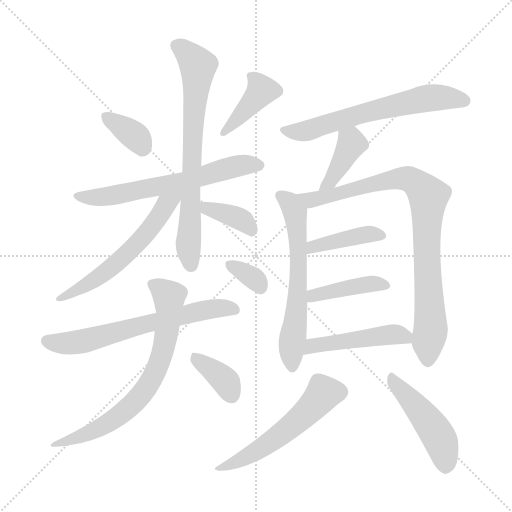
t = 0.00 s
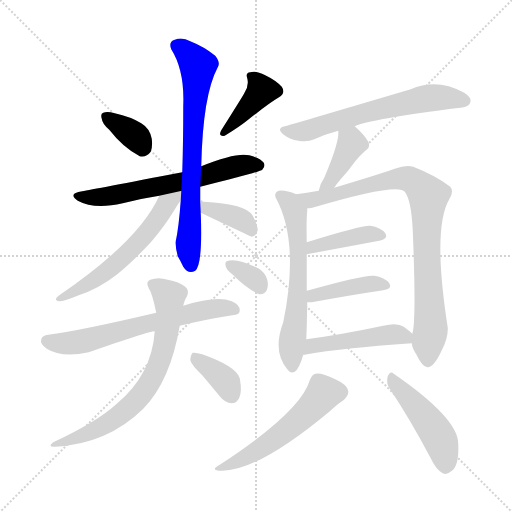
t = 2.56 s
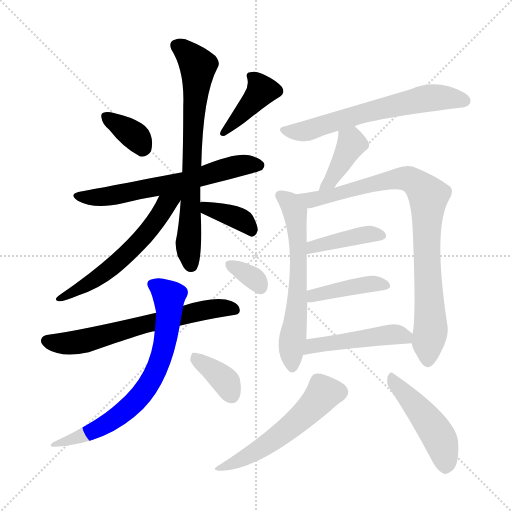
t = 5.11 s
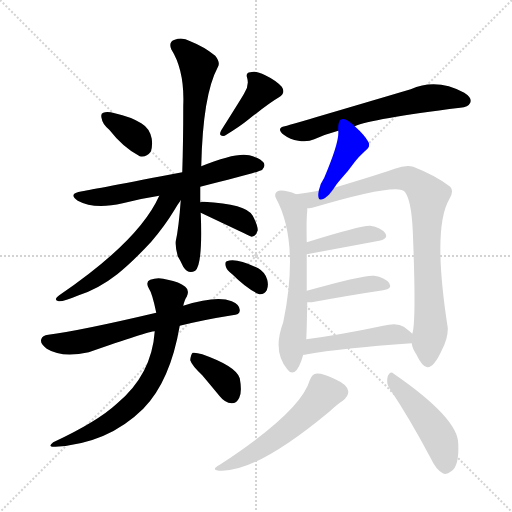
t = 7.67 s
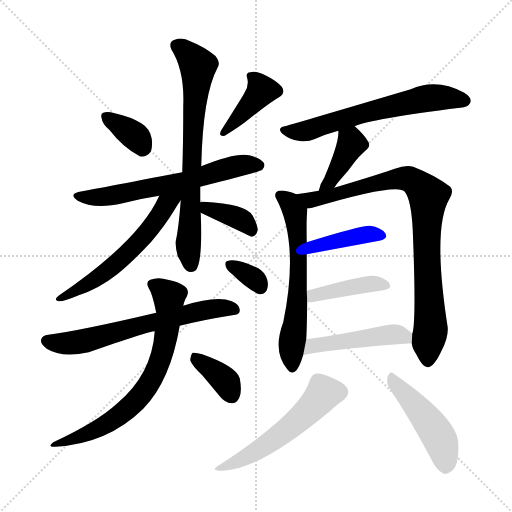
t = 10.22 s
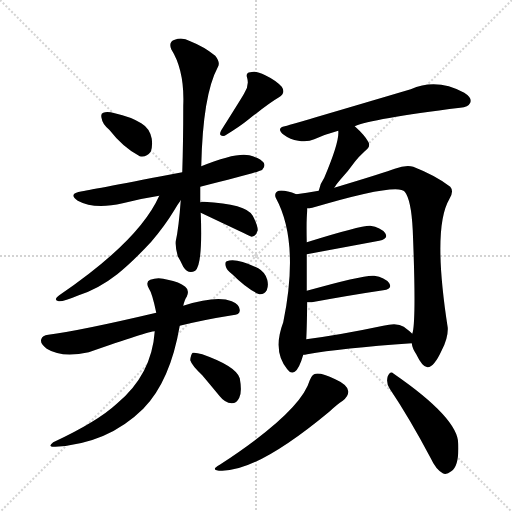
t = 12.78 s

The animated SVG that drew these frames (rendered in a browser with its animation timeline set to each time). Animation: 19 CSS @keyframes rules; one cycle of 12.78 s.

<svg version="1.1" viewBox="0 0 1024 1024" xmlns="http://www.w3.org/2000/svg">
  <g stroke="lightgray" stroke-dasharray="1,1" stroke-width="1" transform="scale(4, 4)">
    <line x1="0" y1="0" x2="256" y2="256"></line>
    <line x1="256" y1="0" x2="0" y2="256"></line>
    <line x1="128" y1="0" x2="128" y2="256"></line>
    <line x1="0" y1="128" x2="256" y2="128"></line>
  </g>
<g transform="scale(1, -1) translate(0, -900)">
   <style type="text/css">
    @keyframes keyframes0 {
      from {
       stroke: blue;
       stroke-dashoffset: 352;
       stroke-width: 128;
       }
       53% {
       animation-timing-function: step-end;
       stroke: blue;
       stroke-dashoffset: 0;
       stroke-width: 128;
       }
       to {
       stroke: black;
       stroke-width: 1024;
       }
       }
       #make-me-a-hanzi-animation-0 {
         animation: keyframes0 0.536458s both;
         animation-delay: 0.000000s;
         animation-timing-function: linear;
       }
    @keyframes keyframes1 {
      from {
       stroke: blue;
       stroke-dashoffset: 395;
       stroke-width: 128;
       }
       56% {
       animation-timing-function: step-end;
       stroke: blue;
       stroke-dashoffset: 0;
       stroke-width: 128;
       }
       to {
       stroke: black;
       stroke-width: 1024;
       }
       }
       #make-me-a-hanzi-animation-1 {
         animation: keyframes1 0.571452s both;
         animation-delay: 0.536458s;
         animation-timing-function: linear;
       }
    @keyframes keyframes2 {
      from {
       stroke: blue;
       stroke-dashoffset: 625;
       stroke-width: 128;
       }
       67% {
       animation-timing-function: step-end;
       stroke: blue;
       stroke-dashoffset: 0;
       stroke-width: 128;
       }
       to {
       stroke: black;
       stroke-width: 1024;
       }
       }
       #make-me-a-hanzi-animation-2 {
         animation: keyframes2 0.758626s both;
         animation-delay: 1.107910s;
         animation-timing-function: linear;
       }
    @keyframes keyframes3 {
      from {
       stroke: blue;
       stroke-dashoffset: 716;
       stroke-width: 128;
       }
       70% {
       animation-timing-function: step-end;
       stroke: blue;
       stroke-dashoffset: 0;
       stroke-width: 128;
       }
       to {
       stroke: black;
       stroke-width: 1024;
       }
       }
       #make-me-a-hanzi-animation-3 {
         animation: keyframes3 0.832682s both;
         animation-delay: 1.866536s;
         animation-timing-function: linear;
       }
    @keyframes keyframes4 {
      from {
       stroke: blue;
       stroke-dashoffset: 575;
       stroke-width: 128;
       }
       65% {
       animation-timing-function: step-end;
       stroke: blue;
       stroke-dashoffset: 0;
       stroke-width: 128;
       }
       to {
       stroke: black;
       stroke-width: 1024;
       }
       }
       #make-me-a-hanzi-animation-4 {
         animation: keyframes4 0.717936s both;
         animation-delay: 2.699219s;
         animation-timing-function: linear;
       }
    @keyframes keyframes5 {
      from {
       stroke: blue;
       stroke-dashoffset: 379;
       stroke-width: 128;
       }
       55% {
       animation-timing-function: step-end;
       stroke: blue;
       stroke-dashoffset: 0;
       stroke-width: 128;
       }
       to {
       stroke: black;
       stroke-width: 1024;
       }
       }
       #make-me-a-hanzi-animation-5 {
         animation: keyframes5 0.558431s both;
         animation-delay: 3.417155s;
         animation-timing-function: linear;
       }
    @keyframes keyframes6 {
      from {
       stroke: blue;
       stroke-dashoffset: 640;
       stroke-width: 128;
       }
       68% {
       animation-timing-function: step-end;
       stroke: blue;
       stroke-dashoffset: 0;
       stroke-width: 128;
       }
       to {
       stroke: black;
       stroke-width: 1024;
       }
       }
       #make-me-a-hanzi-animation-6 {
         animation: keyframes6 0.770833s both;
         animation-delay: 3.975586s;
         animation-timing-function: linear;
       }
    @keyframes keyframes7 {
      from {
       stroke: blue;
       stroke-dashoffset: 699;
       stroke-width: 128;
       }
       69% {
       animation-timing-function: step-end;
       stroke: blue;
       stroke-dashoffset: 0;
       stroke-width: 128;
       }
       to {
       stroke: black;
       stroke-width: 1024;
       }
       }
       #make-me-a-hanzi-animation-7 {
         animation: keyframes7 0.818848s both;
         animation-delay: 4.746419s;
         animation-timing-function: linear;
       }
    @keyframes keyframes8 {
      from {
       stroke: blue;
       stroke-dashoffset: 364;
       stroke-width: 128;
       }
       54% {
       animation-timing-function: step-end;
       stroke: blue;
       stroke-dashoffset: 0;
       stroke-width: 128;
       }
       to {
       stroke: black;
       stroke-width: 1024;
       }
       }
       #make-me-a-hanzi-animation-8 {
         animation: keyframes8 0.546224s both;
         animation-delay: 5.565267s;
         animation-timing-function: linear;
       }
    @keyframes keyframes9 {
      from {
       stroke: blue;
       stroke-dashoffset: 334;
       stroke-width: 128;
       }
       52% {
       animation-timing-function: step-end;
       stroke: blue;
       stroke-dashoffset: 0;
       stroke-width: 128;
       }
       to {
       stroke: black;
       stroke-width: 1024;
       }
       }
       #make-me-a-hanzi-animation-9 {
         animation: keyframes9 0.521810s both;
         animation-delay: 6.111491s;
         animation-timing-function: linear;
       }
    @keyframes keyframes10 {
      from {
       stroke: blue;
       stroke-dashoffset: 626;
       stroke-width: 128;
       }
       67% {
       animation-timing-function: step-end;
       stroke: blue;
       stroke-dashoffset: 0;
       stroke-width: 128;
       }
       to {
       stroke: black;
       stroke-width: 1024;
       }
       }
       #make-me-a-hanzi-animation-10 {
         animation: keyframes10 0.759440s both;
         animation-delay: 6.633301s;
         animation-timing-function: linear;
       }
    @keyframes keyframes11 {
      from {
       stroke: blue;
       stroke-dashoffset: 394;
       stroke-width: 128;
       }
       56% {
       animation-timing-function: step-end;
       stroke: blue;
       stroke-dashoffset: 0;
       stroke-width: 128;
       }
       to {
       stroke: black;
       stroke-width: 1024;
       }
       }
       #make-me-a-hanzi-animation-11 {
         animation: keyframes11 0.570638s both;
         animation-delay: 7.392741s;
         animation-timing-function: linear;
       }
    @keyframes keyframes12 {
      from {
       stroke: blue;
       stroke-dashoffset: 609;
       stroke-width: 128;
       }
       66% {
       animation-timing-function: step-end;
       stroke: blue;
       stroke-dashoffset: 0;
       stroke-width: 128;
       }
       to {
       stroke: black;
       stroke-width: 1024;
       }
       }
       #make-me-a-hanzi-animation-12 {
         animation: keyframes12 0.745605s both;
         animation-delay: 7.963379s;
         animation-timing-function: linear;
       }
    @keyframes keyframes13 {
      from {
       stroke: blue;
       stroke-dashoffset: 866;
       stroke-width: 128;
       }
       74% {
       animation-timing-function: step-end;
       stroke: blue;
       stroke-dashoffset: 0;
       stroke-width: 128;
       }
       to {
       stroke: black;
       stroke-width: 1024;
       }
       }
       #make-me-a-hanzi-animation-13 {
         animation: keyframes13 0.954753s both;
         animation-delay: 8.708984s;
         animation-timing-function: linear;
       }
    @keyframes keyframes14 {
      from {
       stroke: blue;
       stroke-dashoffset: 407;
       stroke-width: 128;
       }
       57% {
       animation-timing-function: step-end;
       stroke: blue;
       stroke-dashoffset: 0;
       stroke-width: 128;
       }
       to {
       stroke: black;
       stroke-width: 1024;
       }
       }
       #make-me-a-hanzi-animation-14 {
         animation: keyframes14 0.581217s both;
         animation-delay: 9.663737s;
         animation-timing-function: linear;
       }
    @keyframes keyframes15 {
      from {
       stroke: blue;
       stroke-dashoffset: 412;
       stroke-width: 128;
       }
       57% {
       animation-timing-function: step-end;
       stroke: blue;
       stroke-dashoffset: 0;
       stroke-width: 128;
       }
       to {
       stroke: black;
       stroke-width: 1024;
       }
       }
       #make-me-a-hanzi-animation-15 {
         animation: keyframes15 0.585286s both;
         animation-delay: 10.244954s;
         animation-timing-function: linear;
       }
    @keyframes keyframes16 {
      from {
       stroke: blue;
       stroke-dashoffset: 470;
       stroke-width: 128;
       }
       60% {
       animation-timing-function: step-end;
       stroke: blue;
       stroke-dashoffset: 0;
       stroke-width: 128;
       }
       to {
       stroke: black;
       stroke-width: 1024;
       }
       }
       #make-me-a-hanzi-animation-16 {
         animation: keyframes16 0.632487s both;
         animation-delay: 10.830241s;
         animation-timing-function: linear;
       }
    @keyframes keyframes17 {
      from {
       stroke: blue;
       stroke-dashoffset: 540;
       stroke-width: 128;
       }
       64% {
       animation-timing-function: step-end;
       stroke: blue;
       stroke-dashoffset: 0;
       stroke-width: 128;
       }
       to {
       stroke: black;
       stroke-width: 1024;
       }
       }
       #make-me-a-hanzi-animation-17 {
         animation: keyframes17 0.689453s both;
         animation-delay: 11.462728s;
         animation-timing-function: linear;
       }
    @keyframes keyframes18 {
      from {
       stroke: blue;
       stroke-dashoffset: 463;
       stroke-width: 128;
       }
       60% {
       animation-timing-function: step-end;
       stroke: blue;
       stroke-dashoffset: 0;
       stroke-width: 128;
       }
       to {
       stroke: black;
       stroke-width: 1024;
       }
       }
       #make-me-a-hanzi-animation-18 {
         animation: keyframes18 0.626790s both;
         animation-delay: 12.152181s;
         animation-timing-function: linear;
       }
</style>
<path d="M 218.5 640.5 Q 246.5 604.5 279.5 587.5 Q 292.5 584.5 301.5 596.5 Q 305.5 606.5 303.5 622.5 Q 299.5 643.5 282.5 653.5 Q 261.5 666.5 229.5 673.5 Q 214.5 677.5 206.5 674.5 Q 200.5 673.5 203.5 662.5 Q 204.5 652.5 218.5 640.5 Z" fill="lightgray"></path> 
<path d="M 488.5 713.5 Q 485.5 707.5 442.5 639.5 Q 435.5 626.5 449.5 628.5 Q 480.5 647.5 497.5 661.5 Q 540.5 695.5 556.5 704.5 Q 572.5 713.5 563.5 726.5 Q 551.5 739.5 530.5 749.5 Q 511.5 759.5 500.5 755.5 Q 490.5 754.5 494.5 743.5 Q 498.5 728.5 488.5 713.5 Z" fill="lightgray"></path> 
<path d="M 400.5 526.5 Q 520.5 556.5 524.5 560.5 Q 531.5 567.5 527.5 574.5 Q 521.5 583.5 498.5 589.5 Q 471.5 595.5 402.5 567.5 L 364.5 555.5 Q 186.5 521.5 164.5 517.5 Q 134.5 513.5 155.5 498.5 Q 188.5 480.5 245.5 493.5 Q 279.5 502.5 318.5 508.5 L 400.5 526.5 Z" fill="lightgray"></path> 
<path d="M 400.5 495.5 Q 400.5 511.5 400.5 526.5 L 402.5 567.5 Q 405.5 709.5 435.5 765.5 Q 441.5 774.5 430.5 788.5 Q 408.5 806.5 380.5 817.5 Q 364.5 826.5 349.5 820.5 Q 336.5 816.5 342.5 801.5 Q 369.5 758.5 366.5 688.5 Q 366.5 612.5 364.5 555.5 L 361.5 499.5 Q 357.5 444.5 351.5 417.5 Q 350.5 404.5 355.5 387.5 Q 361.5 377.5 366.5 366.5 Q 376.5 350.5 390.5 358.5 Q 405.5 370.5 401.5 473.5 Q 400.5 474.5 401.5 474.5 L 400.5 495.5 Z" fill="lightgray"></path> 
<path d="M 318.5 508.5 Q 278.5 418.5 118.5 309.5 Q 105.5 299.5 117.5 297.5 Q 126.5 296.5 157.5 309.5 Q 197.5 322.5 234.5 351.5 Q 265.5 376.5 302.5 416.5 Q 330.5 449.5 348.5 479.5 Q 355.5 491.5 361.5 499.5 C 378.5 524.5 345.5 565.5 318.5 508.5 Z" fill="lightgray"></path> 
<path d="M 401.5 474.5 Q 498.5 428.5 503.5 426.5 Q 504.5 427.5 506.5 427.5 Q 513.5 430.5 515.5 439.5 Q 515.5 449.5 505.5 468.5 Q 492.5 492.5 407.5 496.5 Q 403.5 496.5 400.5 495.5 C 371.5 489.5 374.5 487.5 401.5 474.5 Z" fill="lightgray"></path> 
<path d="M 359.5 248.5 Q 407.5 260.5 464.5 269.5 Q 479.5 270.5 479.5 278.5 Q 480.5 290.5 463.5 297.5 Q 433.5 309.5 366.5 288.5 L 312.5 274.5 Q 159.5 238.5 96.5 230.5 Q 84.5 229.5 82.5 221.5 Q 79.5 212.5 93.5 202.5 Q 123.5 183.5 177.5 195.5 Q 297.5 237.5 309.5 237.5 L 359.5 248.5 Z" fill="lightgray"></path> 
<path d="M 309.5 237.5 Q 303.5 150.5 233.5 92.5 Q 194.5 56.5 106.5 15.5 Q 93.5 5.5 110.5 6.5 Q 215.5 12.5 286.5 82.5 Q 340.5 137.5 359.5 248.5 L 366.5 288.5 Q 369.5 301.5 373.5 306.5 Q 379.5 319.5 370.5 326.5 Q 358.5 336.5 335.5 340.5 Q 316.5 346.5 300.5 340.5 Q 290.5 336.5 297.5 323.5 Q 304.5 313.5 312.5 274.5 L 309.5 237.5 Z" fill="lightgray"></path> 
<path d="M 404.5 149.5 Q 420.5 130.5 439.5 107.5 Q 449.5 94.5 463.5 93.5 Q 473.5 93.5 478.5 104.5 Q 484.5 116.5 479.5 143.5 Q 472.5 167.5 404.5 191.5 Q 391.5 195.5 385.5 194.5 Q 381.5 191.5 380.5 179.5 Q 383.5 169.5 404.5 149.5 Z" fill="lightgray"></path> 
<path d="M 464.5 351.5 Q 494.5 321.5 518.5 311.5 Q 528.5 310.5 533.5 319.5 Q 537.5 328.5 534.5 340.5 Q 530.5 355.5 516.5 363.5 Q 471.5 385.5 453.5 377.5 Q 449.5 376.5 451.5 367.5 Q 452.5 360.5 464.5 351.5 Z" fill="lightgray"></path> 
<path d="M 709.5 647.5 Q 742.5 662.5 920.5 684.5 Q 936.5 685.5 940.5 694.5 Q 944.5 704.5 928.5 714.5 Q 873.5 744.5 821.5 721.5 Q 598.5 655.5 569.5 647.5 Q 551.5 643.5 567.5 630.5 Q 580.5 620.5 596.5 618.5 Q 615.5 615.5 628.5 621.5 Q 650.5 631.5 676.5 638.5 L 709.5 647.5 Z" fill="lightgray"></path> 
<path d="M 668.5 524.5 Q 672.5 531.5 680.5 540.5 Q 695.5 556.5 710.5 577.5 Q 717.5 586.5 729.5 597.5 Q 742.5 606.5 736.5 616.5 Q 729.5 629.5 709.5 647.5 C 687.5 667.5 675.5 668.5 676.5 638.5 Q 679.5 617.5 648.5 544.5 Q 639.5 531.5 637.5 518.5 C 631.5 489.5 652.5 499.5 668.5 524.5 Z" fill="lightgray"></path> 
<path d="M 592.5 511.5 Q 570.5 520.5 557.5 518.5 Q 547.5 514.5 551.5 504.5 Q 599.5 416.5 566.5 255.5 Q 544.5 197.5 574.5 161.5 Q 581.5 151.5 589.5 156.5 Q 598.5 162.5 606.5 190.5 L 612.5 221.5 Q 613.5 237.5 614.5 295.5 L 613.5 318.5 Q 613.5 361.5 613.5 391.5 L 613.5 415.5 Q 612.5 461.5 614.5 478.5 Q 614.5 481.5 614.5 483.5 C 615.5 503.5 615.5 503.5 592.5 511.5 Z" fill="lightgray"></path> 
<path d="M 823.5 213.5 Q 824.5 203.5 832.5 191.5 Q 845.5 164.5 855.5 165.5 Q 868.5 166.5 883.5 199.5 Q 896.5 224.5 895.5 244.5 Q 864.5 443.5 898.5 501.5 Q 908.5 517.5 900.5 526.5 Q 872.5 548.5 826.5 566.5 Q 811.5 570.5 789.5 562.5 Q 771.5 555.5 668.5 524.5 L 637.5 518.5 Q 612.5 514.5 592.5 511.5 C 562.5 506.5 585.5 477.5 614.5 483.5 Q 618.5 483.5 624.5 484.5 Q 796.5 535.5 809.5 516.5 Q 822.5 500.5 825.5 439.5 Q 832.5 267.5 825.5 235.5 Q 824.5 234.5 824.5 232.5 L 823.5 213.5 Z" fill="lightgray"></path> 
<path d="M 613.5 391.5 L 758.5 418.5 Q 777.5 422.5 770.5 433.5 Q 761.5 445.5 740.5 448.5 Q 722.5 449.5 613.5 415.5 C 584.5 406.5 584.5 386.5 613.5 391.5 Z" fill="lightgray"></path> 
<path d="M 614.5 295.5 Q 618.5 295.5 623.5 295.5 Q 705.5 310.5 766.5 319.5 Q 785.5 322.5 778.5 333.5 Q 769.5 345.5 748.5 348.5 Q 730.5 351.5 613.5 318.5 C 584.5 310.5 584.5 295.5 614.5 295.5 Z" fill="lightgray"></path> 
<path d="M 606.5 190.5 Q 609.5 190.5 614.5 191.5 Q 680.5 203.5 823.5 213.5 C 843.5 214.5 843.5 214.5 824.5 232.5 Q 818.5 238.5 807.5 246.5 Q 794.5 255.5 766.5 248.5 Q 681.5 230.5 612.5 221.5 C 582.5 217.5 576.5 186.5 606.5 190.5 Z" fill="lightgray"></path> 
<path d="M 619.5 139.5 Q 601.5 76.5 439.5 -29.5 Q 417.5 -41.5 444.5 -41.5 Q 516.5 -41.5 658.5 76.5 Q 674.5 91.5 685.5 98.5 Q 697.5 108.5 696.5 117.5 Q 695.5 130.5 670.5 141.5 Q 643.5 154.5 631.5 152.5 Q 624.5 152.5 619.5 139.5 Z" fill="lightgray"></path> 
<path d="M 779.5 122.5 Q 818.5 64.5 861.5 -16.5 Q 871.5 -38.5 885.5 -46.5 Q 892.5 -50.5 902.5 -42.5 Q 918.5 -32.5 916.5 12.5 Q 916.5 63.5 787.5 152.5 Q 780.5 159.5 775.5 147.5 Q 771.5 134.5 779.5 122.5 Z" fill="lightgray"></path> 
      <clipPath id="make-me-a-hanzi-clip-0">
      <path d="M 218.5 640.5 Q 246.5 604.5 279.5 587.5 Q 292.5 584.5 301.5 596.5 Q 305.5 606.5 303.5 622.5 Q 299.5 643.5 282.5 653.5 Q 261.5 666.5 229.5 673.5 Q 214.5 677.5 206.5 674.5 Q 200.5 673.5 203.5 662.5 Q 204.5 652.5 218.5 640.5 Z" fill="lightgray"></path>
      </clipPath>
      <path clip-path="url(#make-me-a-hanzi-clip-0)" d="M 212.5 666.5 L 273.5 624.5 L 285.5 606.5 " fill="none" id="make-me-a-hanzi-animation-0" stroke-dasharray="224 448" stroke-linecap="round"></path>

      <clipPath id="make-me-a-hanzi-clip-1">
      <path d="M 488.5 713.5 Q 485.5 707.5 442.5 639.5 Q 435.5 626.5 449.5 628.5 Q 480.5 647.5 497.5 661.5 Q 540.5 695.5 556.5 704.5 Q 572.5 713.5 563.5 726.5 Q 551.5 739.5 530.5 749.5 Q 511.5 759.5 500.5 755.5 Q 490.5 754.5 494.5 743.5 Q 498.5 728.5 488.5 713.5 Z" fill="lightgray"></path>
      </clipPath>
      <path clip-path="url(#make-me-a-hanzi-clip-1)" d="M 507.5 744.5 L 523.5 719.5 L 464.5 650.5 L 454.5 646.5 L 453.5 638.5 " fill="none" id="make-me-a-hanzi-animation-1" stroke-dasharray="267 534" stroke-linecap="round"></path>

      <clipPath id="make-me-a-hanzi-clip-2">
      <path d="M 400.5 526.5 Q 520.5 556.5 524.5 560.5 Q 531.5 567.5 527.5 574.5 Q 521.5 583.5 498.5 589.5 Q 471.5 595.5 402.5 567.5 L 364.5 555.5 Q 186.5 521.5 164.5 517.5 Q 134.5 513.5 155.5 498.5 Q 188.5 480.5 245.5 493.5 Q 279.5 502.5 318.5 508.5 L 400.5 526.5 Z" fill="lightgray"></path>
      </clipPath>
      <path clip-path="url(#make-me-a-hanzi-clip-2)" d="M 157.5 509.5 L 202.5 505.5 L 408.5 546.5 L 465.5 566.5 L 518.5 569.5 " fill="none" id="make-me-a-hanzi-animation-2" stroke-dasharray="497 994" stroke-linecap="round"></path>

      <clipPath id="make-me-a-hanzi-clip-3">
      <path d="M 400.5 495.5 Q 400.5 511.5 400.5 526.5 L 402.5 567.5 Q 405.5 709.5 435.5 765.5 Q 441.5 774.5 430.5 788.5 Q 408.5 806.5 380.5 817.5 Q 364.5 826.5 349.5 820.5 Q 336.5 816.5 342.5 801.5 Q 369.5 758.5 366.5 688.5 Q 366.5 612.5 364.5 555.5 L 361.5 499.5 Q 357.5 444.5 351.5 417.5 Q 350.5 404.5 355.5 387.5 Q 361.5 377.5 366.5 366.5 Q 376.5 350.5 390.5 358.5 Q 405.5 370.5 401.5 473.5 Q 400.5 474.5 401.5 474.5 L 400.5 495.5 Z" fill="lightgray"></path>
      </clipPath>
      <path clip-path="url(#make-me-a-hanzi-clip-3)" d="M 352.5 808.5 L 377.5 791.5 L 395.5 764.5 L 376.5 411.5 L 382.5 368.5 " fill="none" id="make-me-a-hanzi-animation-3" stroke-dasharray="588 1176" stroke-linecap="round"></path>

      <clipPath id="make-me-a-hanzi-clip-4">
      <path d="M 318.5 508.5 Q 278.5 418.5 118.5 309.5 Q 105.5 299.5 117.5 297.5 Q 126.5 296.5 157.5 309.5 Q 197.5 322.5 234.5 351.5 Q 265.5 376.5 302.5 416.5 Q 330.5 449.5 348.5 479.5 Q 355.5 491.5 361.5 499.5 C 378.5 524.5 345.5 565.5 318.5 508.5 Z" fill="lightgray"></path>
      </clipPath>
      <path clip-path="url(#make-me-a-hanzi-clip-4)" d="M 355.5 513.5 L 332.5 491.5 L 294.5 434.5 L 249.5 387.5 L 195.5 343.5 L 121.5 303.5 " fill="none" id="make-me-a-hanzi-animation-4" stroke-dasharray="447 894" stroke-linecap="round"></path>

      <clipPath id="make-me-a-hanzi-clip-5">
      <path d="M 401.5 474.5 Q 498.5 428.5 503.5 426.5 Q 504.5 427.5 506.5 427.5 Q 513.5 430.5 515.5 439.5 Q 515.5 449.5 505.5 468.5 Q 492.5 492.5 407.5 496.5 Q 403.5 496.5 400.5 495.5 C 371.5 489.5 374.5 487.5 401.5 474.5 Z" fill="lightgray"></path>
      </clipPath>
      <path clip-path="url(#make-me-a-hanzi-clip-5)" d="M 404.5 490.5 L 418.5 480.5 L 486.5 458.5 L 501.5 443.5 L 503.5 430.5 " fill="none" id="make-me-a-hanzi-animation-5" stroke-dasharray="251 502" stroke-linecap="round"></path>

      <clipPath id="make-me-a-hanzi-clip-6">
      <path d="M 359.5 248.5 Q 407.5 260.5 464.5 269.5 Q 479.5 270.5 479.5 278.5 Q 480.5 290.5 463.5 297.5 Q 433.5 309.5 366.5 288.5 L 312.5 274.5 Q 159.5 238.5 96.5 230.5 Q 84.5 229.5 82.5 221.5 Q 79.5 212.5 93.5 202.5 Q 123.5 183.5 177.5 195.5 Q 297.5 237.5 309.5 237.5 L 359.5 248.5 Z" fill="lightgray"></path>
      </clipPath>
      <path clip-path="url(#make-me-a-hanzi-clip-6)" d="M 93.5 218.5 L 150.5 214.5 L 380.5 274.5 L 446.5 284.5 L 468.5 280.5 " fill="none" id="make-me-a-hanzi-animation-6" stroke-dasharray="512 1024" stroke-linecap="round"></path>

      <clipPath id="make-me-a-hanzi-clip-7">
      <path d="M 309.5 237.5 Q 303.5 150.5 233.5 92.5 Q 194.5 56.5 106.5 15.5 Q 93.5 5.5 110.5 6.5 Q 215.5 12.5 286.5 82.5 Q 340.5 137.5 359.5 248.5 L 366.5 288.5 Q 369.5 301.5 373.5 306.5 Q 379.5 319.5 370.5 326.5 Q 358.5 336.5 335.5 340.5 Q 316.5 346.5 300.5 340.5 Q 290.5 336.5 297.5 323.5 Q 304.5 313.5 312.5 274.5 L 309.5 237.5 Z" fill="lightgray"></path>
      </clipPath>
      <path clip-path="url(#make-me-a-hanzi-clip-7)" d="M 304.5 331.5 L 337.5 306.5 L 338.5 272.5 L 324.5 194.5 L 303.5 141.5 L 275.5 101.5 L 231.5 63.5 L 193.5 40.5 L 117.5 14.5 " fill="none" id="make-me-a-hanzi-animation-7" stroke-dasharray="571 1142" stroke-linecap="round"></path>

      <clipPath id="make-me-a-hanzi-clip-8">
      <path d="M 404.5 149.5 Q 420.5 130.5 439.5 107.5 Q 449.5 94.5 463.5 93.5 Q 473.5 93.5 478.5 104.5 Q 484.5 116.5 479.5 143.5 Q 472.5 167.5 404.5 191.5 Q 391.5 195.5 385.5 194.5 Q 381.5 191.5 380.5 179.5 Q 383.5 169.5 404.5 149.5 Z" fill="lightgray"></path>
      </clipPath>
      <path clip-path="url(#make-me-a-hanzi-clip-8)" d="M 389.5 184.5 L 452.5 135.5 L 463.5 109.5 " fill="none" id="make-me-a-hanzi-animation-8" stroke-dasharray="236 472" stroke-linecap="round"></path>

      <clipPath id="make-me-a-hanzi-clip-9">
      <path d="M 464.5 351.5 Q 494.5 321.5 518.5 311.5 Q 528.5 310.5 533.5 319.5 Q 537.5 328.5 534.5 340.5 Q 530.5 355.5 516.5 363.5 Q 471.5 385.5 453.5 377.5 Q 449.5 376.5 451.5 367.5 Q 452.5 360.5 464.5 351.5 Z" fill="lightgray"></path>
      </clipPath>
      <path clip-path="url(#make-me-a-hanzi-clip-9)" d="M 459.5 371.5 L 499.5 349.5 L 520.5 325.5 " fill="none" id="make-me-a-hanzi-animation-9" stroke-dasharray="206 412" stroke-linecap="round"></path>

      <clipPath id="make-me-a-hanzi-clip-10">
      <path d="M 709.5 647.5 Q 742.5 662.5 920.5 684.5 Q 936.5 685.5 940.5 694.5 Q 944.5 704.5 928.5 714.5 Q 873.5 744.5 821.5 721.5 Q 598.5 655.5 569.5 647.5 Q 551.5 643.5 567.5 630.5 Q 580.5 620.5 596.5 618.5 Q 615.5 615.5 628.5 621.5 Q 650.5 631.5 676.5 638.5 L 709.5 647.5 Z" fill="lightgray"></path>
      </clipPath>
      <path clip-path="url(#make-me-a-hanzi-clip-10)" d="M 568.5 639.5 L 617.5 639.5 L 720.5 672.5 L 849.5 702.5 L 898.5 704.5 L 929.5 698.5 " fill="none" id="make-me-a-hanzi-animation-10" stroke-dasharray="498 996" stroke-linecap="round"></path>

      <clipPath id="make-me-a-hanzi-clip-11">
      <path d="M 668.5 524.5 Q 672.5 531.5 680.5 540.5 Q 695.5 556.5 710.5 577.5 Q 717.5 586.5 729.5 597.5 Q 742.5 606.5 736.5 616.5 Q 729.5 629.5 709.5 647.5 C 687.5 667.5 675.5 668.5 676.5 638.5 Q 679.5 617.5 648.5 544.5 Q 639.5 531.5 637.5 518.5 C 631.5 489.5 652.5 499.5 668.5 524.5 Z" fill="lightgray"></path>
      </clipPath>
      <path clip-path="url(#make-me-a-hanzi-clip-11)" d="M 683.5 635.5 L 701.5 618.5 L 701.5 610.5 L 658.5 534.5 L 644.5 523.5 " fill="none" id="make-me-a-hanzi-animation-11" stroke-dasharray="266 532" stroke-linecap="round"></path>

      <clipPath id="make-me-a-hanzi-clip-12">
      <path d="M 592.5 511.5 Q 570.5 520.5 557.5 518.5 Q 547.5 514.5 551.5 504.5 Q 599.5 416.5 566.5 255.5 Q 544.5 197.5 574.5 161.5 Q 581.5 151.5 589.5 156.5 Q 598.5 162.5 606.5 190.5 L 612.5 221.5 Q 613.5 237.5 614.5 295.5 L 613.5 318.5 Q 613.5 361.5 613.5 391.5 L 613.5 415.5 Q 612.5 461.5 614.5 478.5 Q 614.5 481.5 614.5 483.5 C 615.5 503.5 615.5 503.5 592.5 511.5 Z" fill="lightgray"></path>
      </clipPath>
      <path clip-path="url(#make-me-a-hanzi-clip-12)" d="M 562.5 508.5 L 590.5 475.5 L 594.5 445.5 L 596.5 326.5 L 582.5 199.5 L 584.5 166.5 " fill="none" id="make-me-a-hanzi-animation-12" stroke-dasharray="481 962" stroke-linecap="round"></path>

      <clipPath id="make-me-a-hanzi-clip-13">
      <path d="M 823.5 213.5 Q 824.5 203.5 832.5 191.5 Q 845.5 164.5 855.5 165.5 Q 868.5 166.5 883.5 199.5 Q 896.5 224.5 895.5 244.5 Q 864.5 443.5 898.5 501.5 Q 908.5 517.5 900.5 526.5 Q 872.5 548.5 826.5 566.5 Q 811.5 570.5 789.5 562.5 Q 771.5 555.5 668.5 524.5 L 637.5 518.5 Q 612.5 514.5 592.5 511.5 C 562.5 506.5 585.5 477.5 614.5 483.5 Q 618.5 483.5 624.5 484.5 Q 796.5 535.5 809.5 516.5 Q 822.5 500.5 825.5 439.5 Q 832.5 267.5 825.5 235.5 Q 824.5 234.5 824.5 232.5 L 823.5 213.5 Z" fill="lightgray"></path>
      </clipPath>
      <path clip-path="url(#make-me-a-hanzi-clip-13)" d="M 599.5 509.5 L 634.5 499.5 L 647.5 507.5 L 802.5 543.5 L 818.5 542.5 L 851.5 514.5 L 856.5 504.5 L 852.5 402.5 L 861.5 250.5 L 855.5 176.5 " fill="none" id="make-me-a-hanzi-animation-13" stroke-dasharray="738 1476" stroke-linecap="round"></path>

      <clipPath id="make-me-a-hanzi-clip-14">
      <path d="M 613.5 391.5 L 758.5 418.5 Q 777.5 422.5 770.5 433.5 Q 761.5 445.5 740.5 448.5 Q 722.5 449.5 613.5 415.5 C 584.5 406.5 584.5 386.5 613.5 391.5 Z" fill="lightgray"></path>
      </clipPath>
      <path clip-path="url(#make-me-a-hanzi-clip-14)" d="M 619.5 397.5 L 627.5 409.5 L 726.5 430.5 L 761.5 428.5 " fill="none" id="make-me-a-hanzi-animation-14" stroke-dasharray="279 558" stroke-linecap="round"></path>

      <clipPath id="make-me-a-hanzi-clip-15">
      <path d="M 614.5 295.5 Q 618.5 295.5 623.5 295.5 Q 705.5 310.5 766.5 319.5 Q 785.5 322.5 778.5 333.5 Q 769.5 345.5 748.5 348.5 Q 730.5 351.5 613.5 318.5 C 584.5 310.5 584.5 295.5 614.5 295.5 Z" fill="lightgray"></path>
      </clipPath>
      <path clip-path="url(#make-me-a-hanzi-clip-15)" d="M 619.5 301.5 L 652.5 317.5 L 740.5 332.5 L 770.5 328.5 " fill="none" id="make-me-a-hanzi-animation-15" stroke-dasharray="284 568" stroke-linecap="round"></path>

      <clipPath id="make-me-a-hanzi-clip-16">
      <path d="M 606.5 190.5 Q 609.5 190.5 614.5 191.5 Q 680.5 203.5 823.5 213.5 C 843.5 214.5 843.5 214.5 824.5 232.5 Q 818.5 238.5 807.5 246.5 Q 794.5 255.5 766.5 248.5 Q 681.5 230.5 612.5 221.5 C 582.5 217.5 576.5 186.5 606.5 190.5 Z" fill="lightgray"></path>
      </clipPath>
      <path clip-path="url(#make-me-a-hanzi-clip-16)" d="M 609.5 197.5 L 624.5 208.5 L 778.5 230.5 L 802.5 229.5 L 813.5 218.5 " fill="none" id="make-me-a-hanzi-animation-16" stroke-dasharray="342 684" stroke-linecap="round"></path>

      <clipPath id="make-me-a-hanzi-clip-17">
      <path d="M 619.5 139.5 Q 601.5 76.5 439.5 -29.5 Q 417.5 -41.5 444.5 -41.5 Q 516.5 -41.5 658.5 76.5 Q 674.5 91.5 685.5 98.5 Q 697.5 108.5 696.5 117.5 Q 695.5 130.5 670.5 141.5 Q 643.5 154.5 631.5 152.5 Q 624.5 152.5 619.5 139.5 Z" fill="lightgray"></path>
      </clipPath>
      <path clip-path="url(#make-me-a-hanzi-clip-17)" d="M 681.5 116.5 L 646.5 112.5 L 615.5 76.5 L 557.5 27.5 L 507.5 -6.5 L 448.5 -32.5 " fill="none" id="make-me-a-hanzi-animation-17" stroke-dasharray="412 824" stroke-linecap="round"></path>

      <clipPath id="make-me-a-hanzi-clip-18">
      <path d="M 779.5 122.5 Q 818.5 64.5 861.5 -16.5 Q 871.5 -38.5 885.5 -46.5 Q 892.5 -50.5 902.5 -42.5 Q 918.5 -32.5 916.5 12.5 Q 916.5 63.5 787.5 152.5 Q 780.5 159.5 775.5 147.5 Q 771.5 134.5 779.5 122.5 Z" fill="lightgray"></path>
      </clipPath>
      <path clip-path="url(#make-me-a-hanzi-clip-18)" d="M 785.5 140.5 L 876.5 28.5 L 891.5 -32.5 " fill="none" id="make-me-a-hanzi-animation-18" stroke-dasharray="335 670" stroke-linecap="round"></path>

</g>
</svg>
